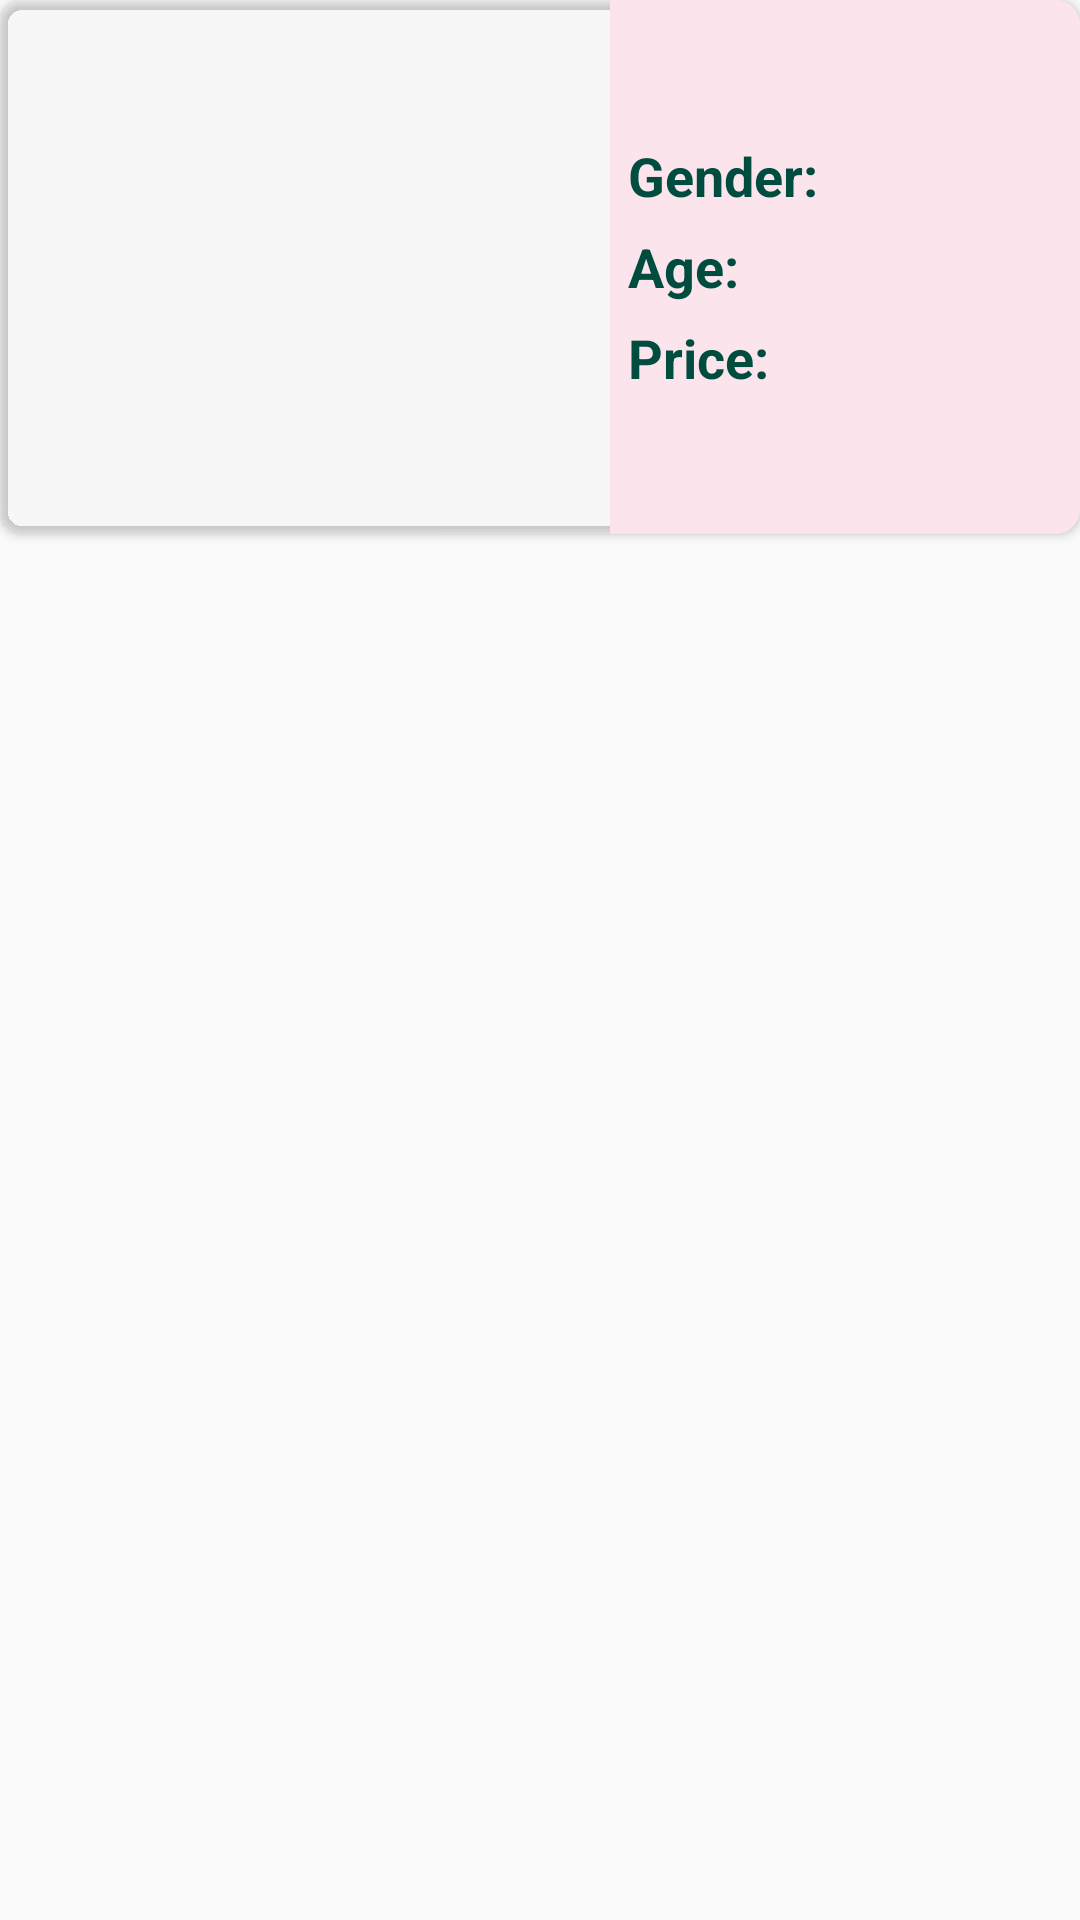

Produce the Android XML layout that renders to this screen, including the resource entries it uses.
<!-- AndroidManifest.xml: application theme AppTheme.NoActionBar -->
<!-- res/layout/advertisment_view_layout.xml -->
<?xml version="1.0" encoding="utf-8"?>
<LinearLayout xmlns:android="http://schemas.android.com/apk/res/android"
    android:layout_width="match_parent"
    android:layout_height="wrap_content"
    android:layout_marginTop="30dp"
    android:orientation="vertical">

    <LinearLayout
        android:layout_width="match_parent"
        android:layout_height="wrap_content"
        android:visibility="gone"
        android:orientation="horizontal">

        <ImageButton
            android:id="@+id/imgOwner"
            android:layout_width="@dimen/cardview_image_height"
            android:layout_height="@dimen/cardview_image_width"
            android:layout_marginLeft="3dp"
            android:background="@android:color/transparent"
            android:scaleType="fitXY"
            android:src="@drawable/user" />

        <RatingBar
            android:id="@+id/Rating_View"
            style="?android:attr/ratingBarStyleSmall"
            android:layout_width="wrap_content"
            android:layout_height="wrap_content"
            android:layout_gravity="center"
            android:layout_marginLeft="10dp"
            android:background="@android:color/transparent"
            android:clickable="false"
            android:focusable="false"
            android:focusableInTouchMode="false"
            android:isIndicator="true"
            android:numStars="5"
            android:progressTint="@color/colorPrimaryDark" />
    </LinearLayout>

    <androidx.cardview.widget.CardView xmlns:android="http://schemas.android.com/apk/res/android"
        xmlns:card_view="http://schemas.android.com/apk/res-auto"
        android:id="@+id/card"
        android:layout_width="match_parent"
        android:layout_height="178dp"
        android:layout_marginBottom="6dip"
        android:padding="5dp"
        card_view:cardBackgroundColor="@color/cardview_shadow_end_color"
        card_view:cardCornerRadius="8dp"
        card_view:cardPreventCornerOverlap="false"
        card_view:theme="@android:style/Animation">

        <RelativeLayout
            android:layout_width="match_parent"
            android:layout_height="match_parent">

            <LinearLayout
                android:layout_width="match_parent"
                android:layout_height="@dimen/cardview_layout_height"
                android:orientation="horizontal">

                <RelativeLayout
                    android:layout_width="0dp"
                    android:layout_height="match_parent"
                    android:layout_weight="2.6">

                    <ImageView
                        android:id="@+id/imgAdvPet"
                        android:layout_width="match_parent"
                        android:layout_height="match_parent"
                        android:layout_weight="2.6"
                        android:contentDescription="@string/petImage_contentdesc"
                        android:scaleType="fitXY" />
                </RelativeLayout>

                <RelativeLayout
                    android:layout_width="0dp"
                    android:layout_height="wrap_content"
                    android:layout_weight="2">


                    <LinearLayout
                        android:layout_width="match_parent"
                        android:layout_height="match_parent"
                        android:background="#FCE4EC"
                        android:orientation="vertical">

                        <TextView
                            android:id="@+id/tvPetType"
                            android:layout_width="wrap_content"
                            android:layout_height="wrap_content"
                            android:layout_gravity="center_horizontal"
                            android:layout_marginTop="8dp"
                            android:layout_marginBottom="6dp"
                            android:textColor="@color/textcolor"
                            android:textSize="@dimen/cardview_petType_textSize"
                            android:textStyle="bold|normal" />


                        <LinearLayout
                            android:layout_width="match_parent"
                            android:layout_height="match_parent"
                            android:layout_marginLeft="@dimen/cardview_margin"
                            android:orientation="vertical">

                            <LinearLayout
                                android:layout_width="match_parent"
                                android:layout_height="wrap_content">

                                <TextView
                                    android:layout_width="wrap_content"
                                    android:layout_height="wrap_content"
                                    android:text="@string/pet_gender_textview"
                                    android:textColor="@color/textcolor"
                                    android:textSize="@dimen/cardview_titleInfo_size"
                                    android:textStyle="bold" />

                                <TextView
                                    android:id="@+id/tvPetGender"
                                    android:layout_width="wrap_content"
                                    android:layout_height="wrap_content"
                                    android:layout_marginLeft="@dimen/cardview_margin"
                                    android:singleLine="true"
                                    android:textColor="@color/textcolor"
                                    android:textSize="@dimen/cardview_petInfo_size" />

                            </LinearLayout>

                            <LinearLayout
                                android:layout_width="match_parent"
                                android:layout_height="wrap_content"

                                android:layout_marginTop="@dimen/cardview_margin">

                                <TextView
                                    android:layout_width="wrap_content"
                                    android:layout_height="wrap_content"

                                    android:text="@string/pet_Age_textview"
                                    android:textColor="@color/textcolor"
                                    android:textSize="@dimen/cardview_titleInfo_size"
                                    android:textStyle="bold" />

                                <TextView
                                    android:id="@+id/tvPetAge"
                                    android:layout_width="wrap_content"
                                    android:layout_height="wrap_content"
                                    android:layout_marginLeft="@dimen/cardview_margin"
                                    android:singleLine="true"
                                    android:textColor="@color/textcolor"
                                    android:textSize="@dimen/cardview_petInfo_size" />


                            </LinearLayout>

                            <LinearLayout
                                android:layout_width="match_parent"
                                android:layout_height="wrap_content"
                                android:layout_marginTop="@dimen/cardview_margin">

                                <TextView
                                    android:layout_width="wrap_content"
                                    android:layout_height="wrap_content"
                                    android:text="@string/price_textview"
                                    android:textColor="@color/textcolor"
                                    android:textSize="18dp"
                                    android:textStyle="bold" />

                                <TextView
                                    android:id="@+id/tvPetPrice"
                                    android:layout_width="wrap_content"
                                    android:layout_height="wrap_content"
                                    android:layout_marginLeft="@dimen/cardview_margin"
                                    android:singleLine="true"
                                    android:textColor="@color/textcolor"
                                    android:textSize="@dimen/cardview_petInfo_size" />

                            </LinearLayout>

                            <TextView
                                android:id="@+id/tvPetPostDate"
                                android:layout_width="wrap_content"
                                android:layout_height="wrap_content"
                                android:layout_gravity="center"
                                android:layout_marginLeft="@dimen/cardview_margin"
                                android:layout_marginTop="@dimen/cardview_petDate_marginTop"
                                android:textColor="@color/textcolor"
                                android:textSize="@dimen/cardview_petInfo_size"
                                android:textStyle="bold" />

                        </LinearLayout>

                    </LinearLayout>
                </RelativeLayout>
            </LinearLayout>

        </RelativeLayout>
    </androidx.cardview.widget.CardView>
</LinearLayout>
<!-- resources referenced by this layout -->
<resources>
  <color name="colorPrimaryDark">#303F9F</color>
  <color name="textcolor">#004D40</color>
  <dimen name="cardview_image_height">57dp</dimen>
  <dimen name="cardview_image_width">57dp</dimen>
  <dimen name="cardview_layout_height">200dp</dimen>
  <dimen name="cardview_margin">6dp</dimen>
  <dimen name="cardview_petDate_marginTop">10dp</dimen>
  <dimen name="cardview_petInfo_size">16sp</dimen>
  <dimen name="cardview_petType_textSize">24sp</dimen>
  <dimen name="cardview_titleInfo_size">18sp</dimen>
  <string name="petImage_contentdesc">Pet Image</string>
  <string name="pet_Age_textview">Age: </string>
  <string name="pet_gender_textview">Gender: </string>
  <string name="price_textview">Price: </string>
  <style name="AppTheme.NoActionBar">
          <item name="windowActionBar">false</item>
          <item name="windowNoTitle">true</item>
      </style>
</resources>
